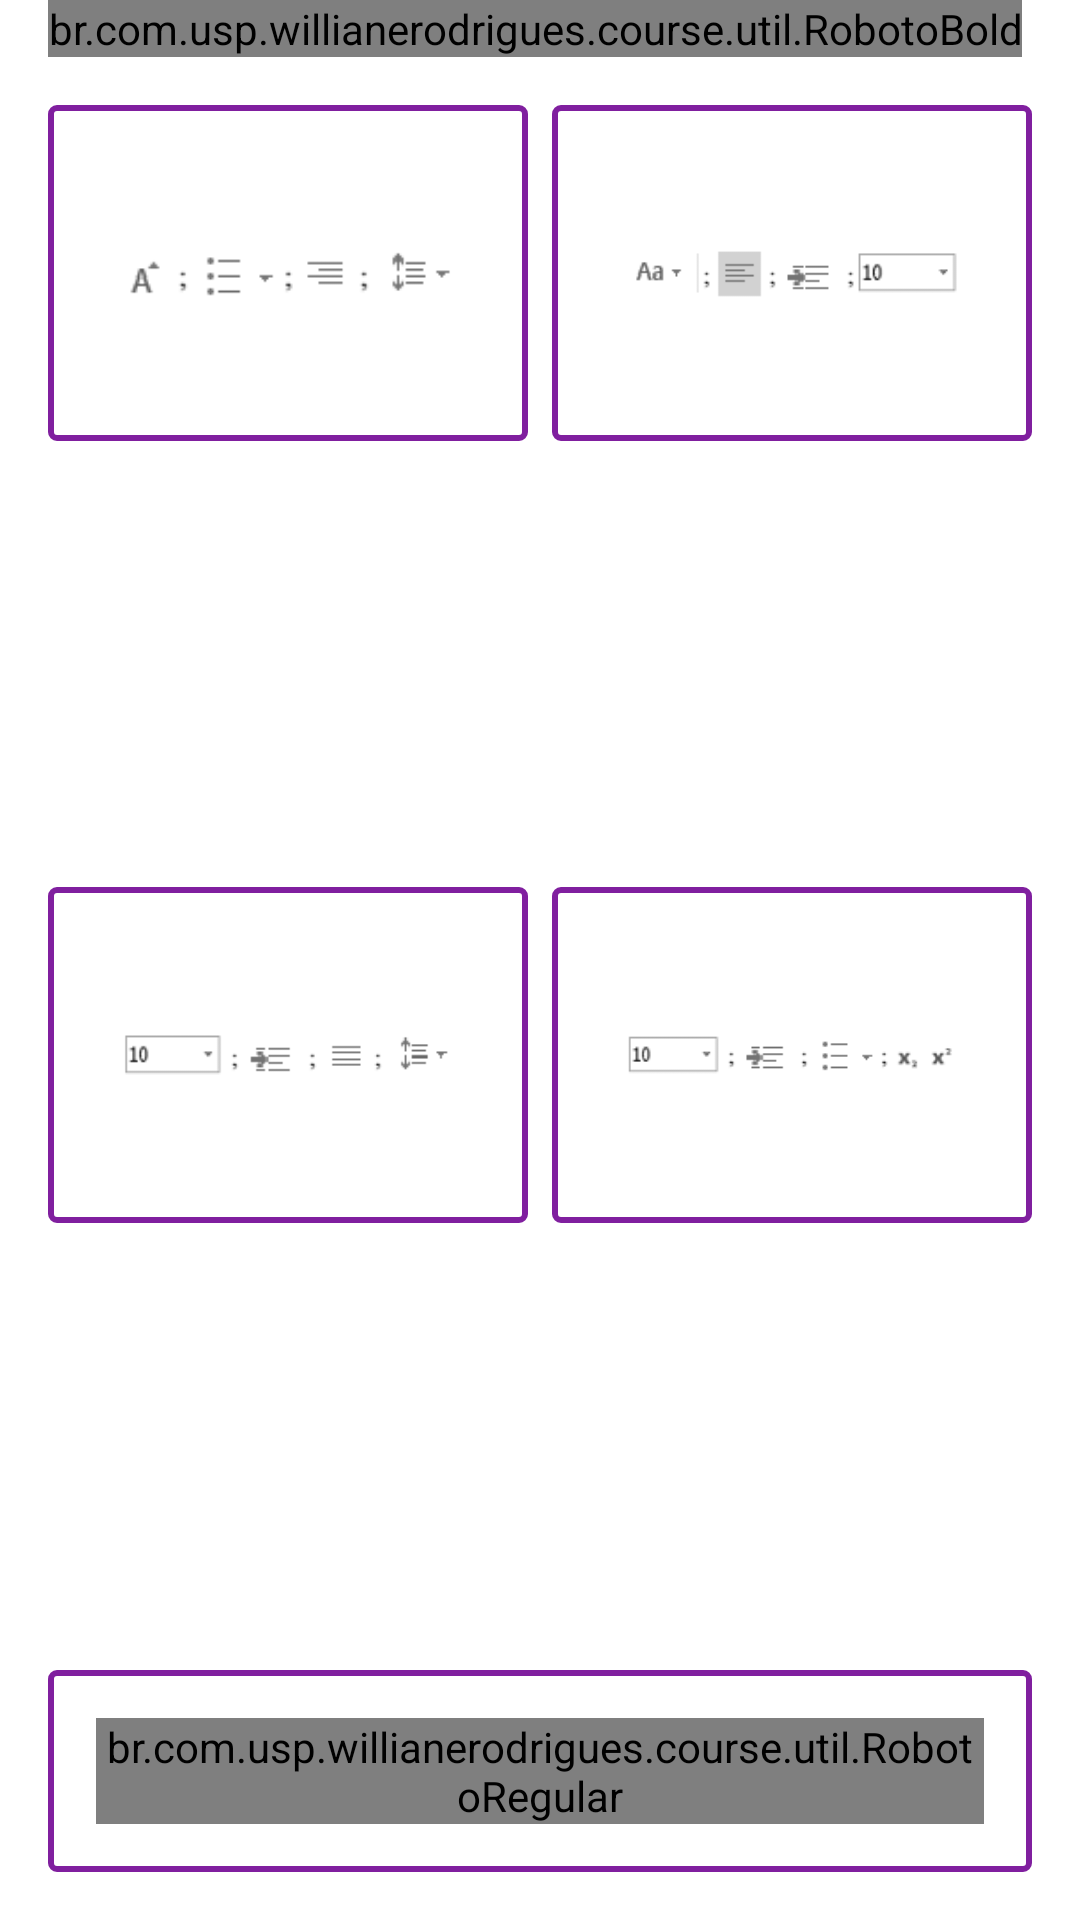

Reconstruct the res/layout file that produces this screen, plus the resources it refers to.
<!-- AndroidManifest.xml: application theme AppTheme -->
<!-- res/layout/fragment_exercice_editores_text_1.xml -->
<?xml version="1.0" encoding="utf-8"?>
<LinearLayout xmlns:android="http://schemas.android.com/apk/res/android"
    xmlns:app="http://schemas.android.com/apk/res-auto"
    android:layout_width="match_parent"
    android:layout_height="match_parent"
    android:orientation="vertical"
    android:paddingBottom="16dp"
    android:paddingLeft="16dp"
    android:paddingRight="16dp">

    <br.com.usp.willianerodrigues.course.util.RobotoBold
        android:layout_width="wrap_content"
        android:layout_height="wrap_content"
        android:layout_gravity="bottom"
        android:gravity="start"
        android:text="Com referência aos ícones da interface de edição do MS Word, selecione quais itens devem ser acionados para realizarem as seguintes ações: aumentar em um ponto o tamanho da fonte; ativar a estrutura de tópicos; alinha texto à direita; alterar espaçamento entre linhas."
        android:textColor="@color/md_text"
        android:textSize="16sp" />


    <LinearLayout
        android:layout_width="match_parent"
        android:layout_height="0dp"
        android:layout_marginTop="16dp"
        android:layout_weight="1"
        android:orientation="horizontal">

        <LinearLayout
            android:id="@+id/exercice_advanced_1_o1"
            android:layout_width="0dp"
            android:layout_height="wrap_content"
            android:layout_marginEnd="8dp"
            android:layout_weight="1"
            android:background="@drawable/border_button_purple"
            android:clickable="true"
            android:gravity="center"
            android:orientation="vertical"
            android:padding="16dp">

            <ImageView
                android:layout_width="match_parent"
                android:layout_height="64dp"
                android:layout_margin="8dp"
                android:contentDescription="@string/img_description"
                app:srcCompat="@drawable/exercicie_textos_1_1" />

        </LinearLayout>

        <LinearLayout
            android:id="@+id/exercice_advanced_1_o2"
            android:layout_width="0dp"
            android:layout_height="wrap_content"
            android:layout_weight="1"
            android:background="@drawable/border_button_purple"
            android:clickable="true"
            android:gravity="center"
            android:orientation="vertical"
            android:padding="16dp">

            <ImageView
                android:layout_width="match_parent"
                android:layout_height="64dp"
                android:layout_margin="8dp"
                android:contentDescription="@string/img_description"
                app:srcCompat="@drawable/exercicie_textos_1_2" />

        </LinearLayout>

    </LinearLayout>

    <LinearLayout
        android:layout_width="match_parent"
        android:layout_height="0dp"
        android:layout_marginTop="8dp"
        android:layout_weight="1"
        android:orientation="horizontal">

        <LinearLayout
            android:id="@+id/exercice_advanced_1_o3"
            android:layout_width="0dp"
            android:layout_height="wrap_content"
            android:layout_marginEnd="8dp"
            android:layout_weight="1"
            android:background="@drawable/border_button_purple"
            android:clickable="true"
            android:gravity="center"
            android:orientation="vertical"
            android:padding="16dp">

            <ImageView
                android:layout_width="match_parent"
                android:layout_height="64dp"
                android:layout_margin="8dp"
                android:contentDescription="@string/img_description"
                app:srcCompat="@drawable/exercicie_textos_1_3" />

        </LinearLayout>

        <LinearLayout
            android:id="@+id/exercice_advanced_1_o4"
            android:layout_width="0dp"
            android:layout_height="wrap_content"
            android:layout_weight="1"
            android:background="@drawable/border_button_purple"
            android:clickable="true"
            android:gravity="center"
            android:orientation="vertical"
            android:padding="16dp">

            <ImageView
                android:layout_width="match_parent"
                android:layout_height="64dp"
                android:layout_margin="8dp"
                android:contentDescription="@string/img_description"
                app:srcCompat="@drawable/exercicie_textos_1_4" />

        </LinearLayout>

    </LinearLayout>

    <LinearLayout
        android:id="@+id/exercice_advanced_1_nao_sei"
        android:layout_width="match_parent"
        android:layout_height="wrap_content"
        android:layout_marginTop="8dp"
        android:background="@drawable/border_button_purple"
        android:clickable="true"
        android:gravity="center"
        android:orientation="vertical">

        <br.com.usp.willianerodrigues.course.util.RobotoRegular
            android:layout_width="match_parent"
            android:layout_height="wrap_content"
            android:layout_gravity="bottom"
            android:layout_margin="16dp"
            android:gravity="center"
            android:text="Não sei"
            android:textColor="@color/md_purple_500"
            android:textSize="14sp" />

    </LinearLayout>

</LinearLayout>
<!-- resources referenced by this layout -->
<resources>
  <color name="md_purple_500">#801f9f</color>
  <color name="md_text">#df000000</color>
  <!-- drawable border_button_purple (drawable) -->
  <?xml version="1.0" encoding="utf-8"?>
  <selector xmlns:android="http://schemas.android.com/apk/res/android">
      <item android:state_pressed="true" android:drawable="@drawable/btn_edge_purple_press"/>
      <item android:state_focused="true" android:drawable="@drawable/btn_edge_purple"/>
      <item android:drawable="@drawable/btn_edge_purple"/>
  </selector>
  <!-- drawable exercicie_textos_1_2: png bitmap (drawable, 1673 bytes) -->
  <!-- drawable exercicie_textos_1_3: png bitmap (drawable, 1368 bytes) -->
  <!-- drawable exercicie_textos_1_4: png bitmap (drawable, 1793 bytes) -->
  <string name="img_description">descricao de imagem</string>
  <style name="AppTheme" parent="Theme.AppCompat.Light.NoActionBar">
          <item name="colorPrimary">@color/md_purple_500</item>
          <item name="colorPrimaryDark">@color/md_purple_700</item>
          <item name="colorAccent">@color/md_purple_A400</item>
          <item name="colorControlHighlight">@color/md_purple_500_50</item>​
          <item name="colorControlNormal">@color/md_white_1000</item>
          <item name="colorSwitchThumbNormal">@color/md_grey_200</item>
          <item name="android:colorForeground">@color/md_black_1000_75</item>
          <item name="windowActionModeOverlay">true</item>
          <item name="actionModeBackground">@color/md_purple_A700</item>
          <item name="android:colorBackground">@color/md_white_1000</item>
          <item name="android:textColorPrimary">@color/md_text</item>
          <item name="android:textColorSecondary">@color/md_secondary_text_icons</item>
          <item name="android:textColorTertiary">@color/md_disabled_hint_text</item>
          <item name="android:textColorPrimaryInverse">@color/md_text_white</item>
          <item name="android:textColorSecondaryInverse">@color/md_secondary_text_icons_white</item>
          <item name="android:textColorTertiaryInverse">@color/md_disabled_hint_text_white</item>
          <item name="android:cacheColorHint">@color/md_divider</item>
          <item name="android:windowBackground">@color/md_white_1000</item>
          <item name="android:windowActionBarOverlay">true</item>
          <item name="android:fitsSystemWindows">true</item>
      </style>
  <!-- drawable btn_edge_purple_press (drawable) -->
  <?xml version="1.0" encoding="utf-8"?>
  <shape xmlns:android="http://schemas.android.com/apk/res/android"
         android:padding="16dp"
         android:shape="rectangle">
  
      <solid android:color="#409c27b0"/>
  
      <corners
          android:bottomLeftRadius="2dp"
          android:bottomRightRadius="2dp"
          android:topLeftRadius="2dp"
          android:topRightRadius="2dp"/>
  
      <stroke
          android:width="2dp"
          android:color="#801f9f"/>
  
  </shape>
  <!-- drawable btn_edge_purple (drawable) -->
  <?xml version="1.0" encoding="utf-8"?>
  <shape xmlns:android="http://schemas.android.com/apk/res/android"
         android:padding="16dp"
         android:shape="rectangle">
  
      <corners
          android:bottomLeftRadius="2dp"
          android:bottomRightRadius="2dp"
          android:topLeftRadius="2dp"
          android:topRightRadius="2dp"/>
  
      <stroke
          android:width="2dp"
          android:color="#801f9f"/>
  
  </shape>
  <color name="md_purple_700">#7b1fa2</color>
  <color name="md_purple_A400">#d500f9</color>
  <color name="md_purple_500_50">#809c27b0</color>
  <color name="md_white_1000">#ffffff</color>
  <color name="md_grey_200">#eeeeee</color>
  <color name="md_black_1000_75">#c0000000</color>
  <color name="md_purple_A700">#aa00ff</color>
  <color name="md_secondary_text_icons">#8a000000</color>
  <color name="md_disabled_hint_text">#4c000000</color>
  <color name="md_text_white">#ffffffff</color>
  <color name="md_secondary_text_icons_white">#b3ffffff</color>
  <color name="md_disabled_hint_text_white">#4dffffff</color>
  <color name="md_divider">#1f000000</color>
</resources>
